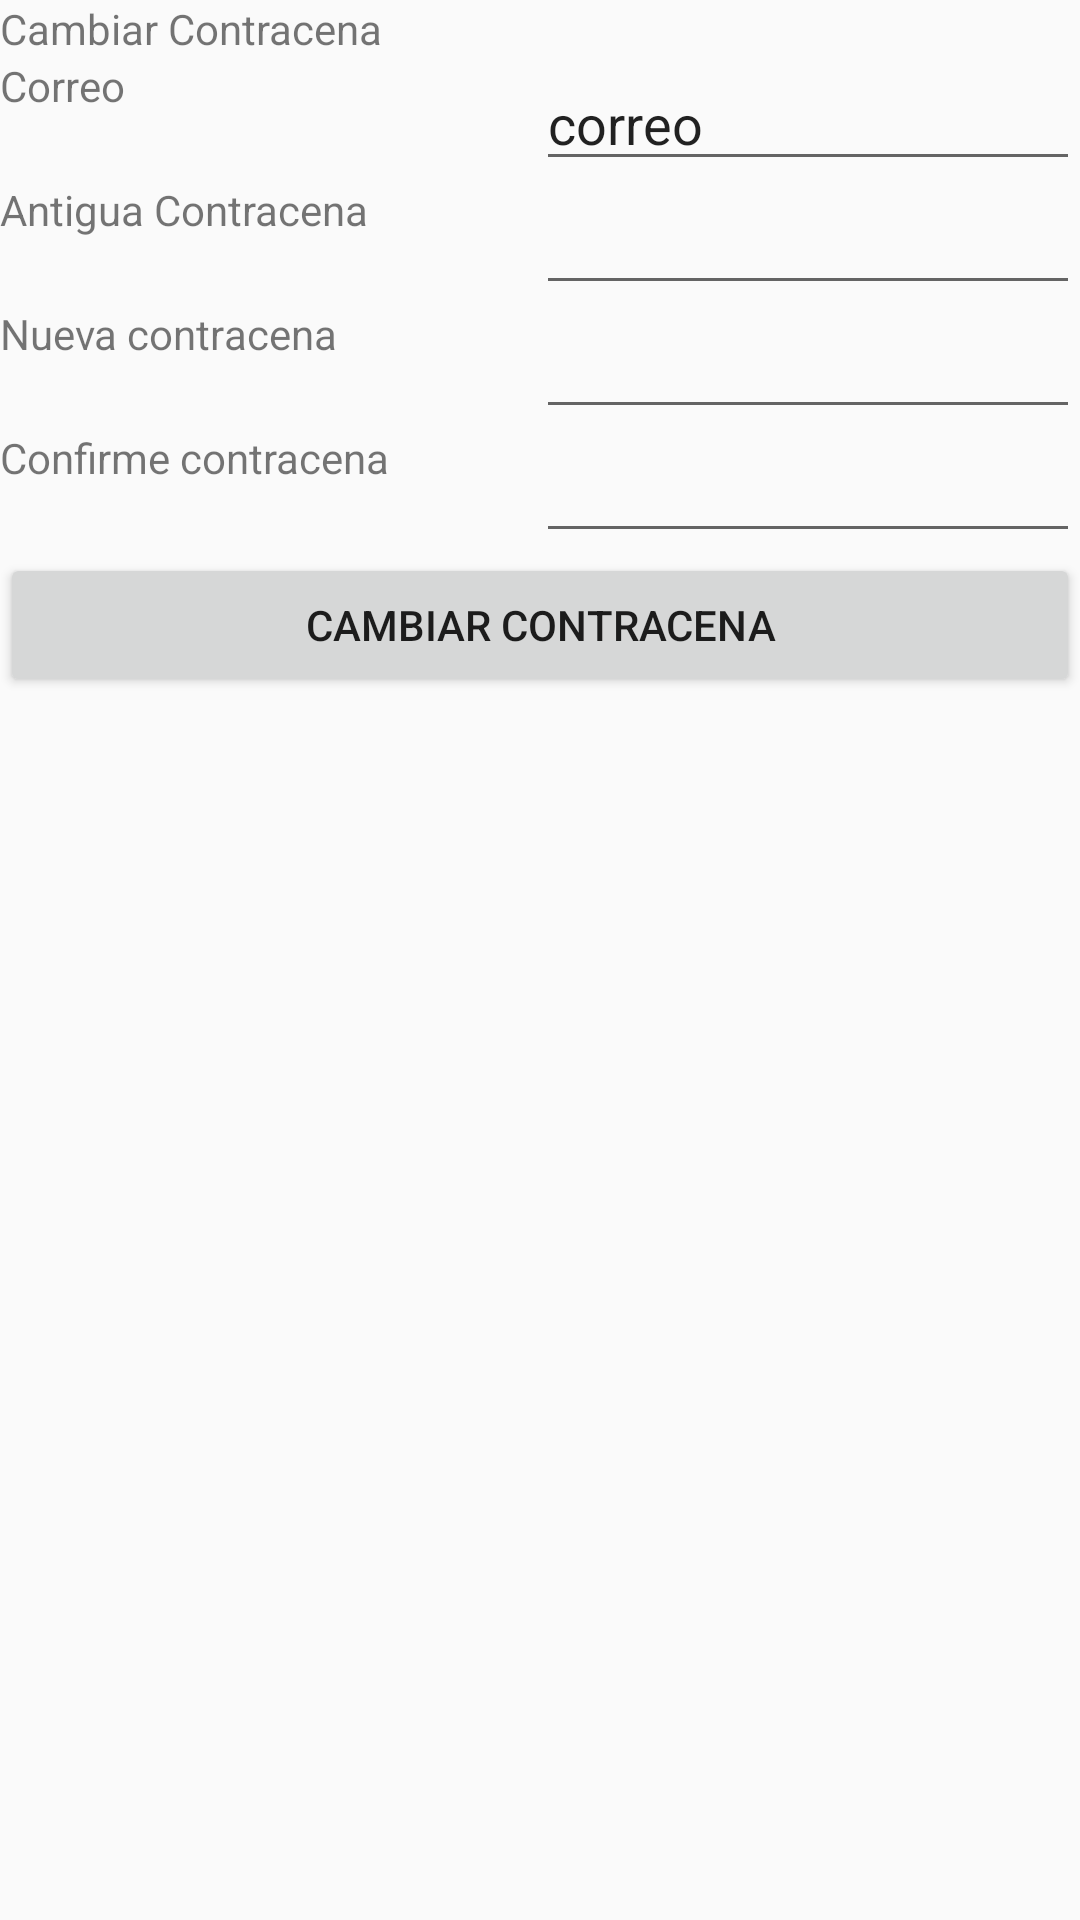

Layout XML and referenced resources for this Android screen:
<!-- AndroidManifest.xml: application theme AppTheme -->
<!-- res/layout/activity_cambiar_contracena.xml -->
<?xml version="1.0" encoding="utf-8"?>
<androidx.constraintlayout.widget.ConstraintLayout xmlns:android="http://schemas.android.com/apk/res/android"
    xmlns:app="http://schemas.android.com/apk/res-auto"
    xmlns:tools="http://schemas.android.com/tools"
    android:layout_width="match_parent"
    android:layout_height="match_parent"
    tools:context=".CambiarContracena">

    <TableLayout
        android:layout_width="match_parent"
        android:layout_height="match_parent">

        <TableRow
            android:layout_width="match_parent"
            android:layout_height="match_parent"
            android:weightSum="100">

            <TextView
                android:id="@+id/textView8"
                android:layout_width="wrap_content"
                android:layout_height="wrap_content"
                android:text="Cambiar Contracena" />
        </TableRow>

        <TableRow
            android:layout_width="match_parent"
            android:layout_height="match_parent"
            android:weightSum="100">

            <LinearLayout
                android:layout_width="match_parent"
                android:layout_height="match_parent"
                android:orientation="horizontal"
                android:layout_weight="7">

                <TextView
                    android:id="@+id/textView14"
                    android:layout_width="wrap_content"
                    android:layout_height="wrap_content"
                    android:layout_weight="1"
                    android:editable="false"
                    android:text="Correo " />
            </LinearLayout>

            <LinearLayout
                android:layout_width="match_parent"
                android:layout_height="match_parent"
                android:orientation="horizontal"
                android:layout_weight="93">

                <EditText
                    android:id="@+id/idCorreo"
                    android:layout_width="wrap_content"
                    android:layout_height="wrap_content"
                    android:layout_weight="1"
                    android:ems="10"
                    android:inputType="textPersonName"
                    android:text="correo" />
            </LinearLayout>
        </TableRow>

        <TableRow
            android:layout_width="match_parent"
            android:layout_height="match_parent"
            android:weightSum="100">

            <LinearLayout
                android:layout_width="match_parent"
                android:layout_height="match_parent"
                android:orientation="horizontal"
                android:layout_weight="7">

                <TextView
                    android:id="@+id/textView16"
                    android:layout_width="wrap_content"
                    android:layout_height="wrap_content"
                    android:layout_weight="1"
                    android:text="Antigua Contracena" />
            </LinearLayout>

            <LinearLayout
                android:layout_width="match_parent"
                android:layout_height="match_parent"
                android:orientation="horizontal"
                android:layout_weight="93">

                <EditText
                    android:id="@+id/idAntiguaContracena"
                    android:layout_width="wrap_content"
                    android:layout_height="wrap_content"
                    android:layout_weight="1"
                    android:ems="10"
                    android:inputType="textPassword" />
            </LinearLayout>
        </TableRow>

        <TableRow
            android:layout_width="match_parent"
            android:layout_height="match_parent"
            android:weightSum="100">

            <LinearLayout
                android:layout_width="match_parent"
                android:layout_height="match_parent"
                android:orientation="vertical"
                android:layout_weight="7">

                <TextView
                    android:id="@+id/textView17"
                    android:layout_width="match_parent"
                    android:layout_height="wrap_content"
                    android:text="Nueva contracena" />
            </LinearLayout>

            <LinearLayout
                android:layout_width="match_parent"
                android:layout_height="match_parent"
                android:orientation="vertical"
                android:layout_weight="93">

                <EditText
                    android:id="@+id/idNuevaContracena"
                    android:layout_width="match_parent"
                    android:layout_height="wrap_content"
                    android:ems="10"
                    android:inputType="textPassword" />
            </LinearLayout>
        </TableRow>

        <TableRow
            android:layout_width="match_parent"
            android:layout_height="match_parent"
            android:weightSum="100">

            <LinearLayout
                android:layout_width="match_parent"
                android:layout_height="match_parent"
                android:orientation="horizontal"
                android:layout_weight="7">

                <TextView
                    android:id="@+id/textView18"
                    android:layout_width="wrap_content"
                    android:layout_height="wrap_content"
                    android:layout_weight="1"
                    android:text="Confirme contracena" />
            </LinearLayout>

            <LinearLayout
                android:layout_width="match_parent"
                android:layout_height="match_parent"
                android:orientation="horizontal"
                android:layout_weight="93">

                <EditText
                    android:id="@+id/idConfirmarContracena"
                    android:layout_width="wrap_content"
                    android:layout_height="wrap_content"
                    android:layout_weight="1"
                    android:ems="10"
                    android:inputType="textPassword" />
            </LinearLayout>
        </TableRow>

        <TableRow
            android:layout_width="match_parent"
            android:layout_height="match_parent"
            android:weightSum="100">

            <LinearLayout
                android:layout_width="match_parent"
                android:layout_height="match_parent"
                android:orientation="horizontal"
                android:layout_weight="100">

                <Button
                    android:id="@+id/button4"
                    android:layout_width="wrap_content"
                    android:layout_height="wrap_content"
                    android:layout_weight="1"
                    android:text="Cambiar Contracena" />
            </LinearLayout>
        </TableRow>
    </TableLayout>
</androidx.constraintlayout.widget.ConstraintLayout>
<!-- resources referenced by this layout -->
<resources>
  <style name="AppTheme" parent="Theme.AppCompat.Light.DarkActionBar">
          
      </style>
</resources>
